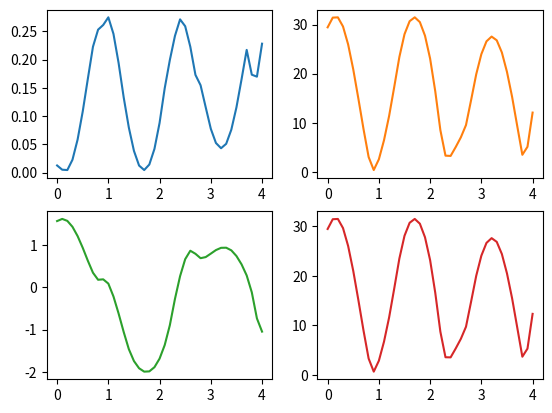

Generate this figure with matplotlib:
import numpy as np
from scipy.integrate import solve_ivp
import matplotlib.pyplot as plt


class DoublePendulum:
    def __init__(self, L1=1, L2=1, g=9.81):
        self._L1 = L1
        self._L2 = L2
        self._g = g
        self._t = None
        self._theta1, self._omega1 = None, None
        self._theta2, self._omega2 = None, None

    def __call__(self, t, y):
        theta1, omega1, theta2, omega2 = y
        dtheta1 = omega1
        dtheta2 = omega2
        delta_t = theta2 - theta1
        domega1 = (
            (self._L1 * omega1 ** 2 * np.sin(delta_t) * np.cos(delta_t))
            + (self._g * np.sin(theta2) * np.cos(delta_t))
            + (self._L2 * omega2 ** 2 * np.sin(delta_t))
            - (2 * self._g * np.sin(theta1))
        ) / ((2 * self._L1) - (self._L1 * np.cos(delta_t) ** 2))

        domega2 = (
            -(self._L2 * omega2 ** 2 * np.sin(delta_t) * np.cos(delta_t))
            + (2 * self._g * np.sin(theta1) * np.cos(delta_t))
            - (2 * self._L1 * omega1 ** 2 * np.sin(delta_t))
            - (2 * self._g * np.sin(theta2))
        ) / ((2 * self._L2) - (self._L2 * np.cos(delta_t) ** 2))

        return dtheta1, domega1, dtheta2, domega2

    def solve(self, y0, T, dt, angle="rad"):
        """ Beregner løsninger av ODE-systemet for 0 <= t <= T """
        if angle == "deg":
            y0[0] = np.radians(y0[0])
            y0[2] = np.radians(y0[2])

        sol = solve_ivp(self, (0, T), y0,
                        t_eval=np.linspace(0, T, int(T/dt)+1), method="Radau")
        self._t = sol.t
        self._theta1, self._omega1 = sol.y[0], sol.y[1]
        self._theta2, self._omega2 = sol.y[2], sol.y[3]

    @property
    def t(self):
        return self._t

    @property
    def theta1(self):
        return self._theta1

    @property
    def theta2(self):
        return self._theta2

    @property
    def x1(self):
        return self._L1 * np.sin(self.theta1)

    @property
    def y1(self):
        return -self._L1 * np.cos(self.theta1)

    @property
    def x2(self):
        return self.x1 + self._L2 * np.sin(self.theta2)

    @property
    def y2(self):
        return self.y1 - self._L2 * np.cos(self.theta2)

    @property
    def potential(self):
        # masses are 1
        p1 = self._g * (self.y1 + self._L1)
        p2 = self._g * (self.y2 + self._L2 + self._L1)
        return p1 + p2

    @property
    def vx1(self):
        return np.gradient(self.x1)

    @property
    def vy1(self):
        return np.gradient(self.y1)

    @property
    def vx2(self):
        return np.gradient(self.x2)

    @property
    def vy2(self):
        return np.gradient(self.y2)

    @property
    def kinetic(self):
        # masses are 1
        k1 = 1/2 * (self.vx1**2 + self.vy1**2)
        k2 = 1/2 * (self.vx2**2 + self.vy2**2)
        return k1 + k2


# again something fucky. we just gotta ask for help. the tests pass so equations are right.
# basic test
pend = DoublePendulum()
pend.solve((np.pi / 2, 1, np.pi / 2, 1), 4, 0.1)

fig, ((ax1, ax2), (ax3, ax4)) = plt.subplots(2, 2)
ax1.plot(pend.t, pend.kinetic)
ax2.plot(pend.t, pend.potential, 'tab:orange')
ax3.plot(pend.t, pend.theta1, 'tab:green')
ax4.plot(pend.t, pend.kinetic + pend.potential, 'tab:red')
plt.show()
print(pend.potential + pend.kinetic)
